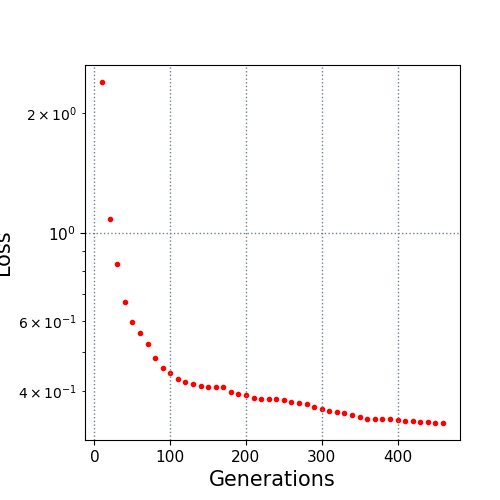

The table this chart was drawn from, first rows:
10.0, 2.395871
20.0, 1.08
30.0, 0.8328
40.0, 0.6692
50.0, 0.5945
60.0, 0.5578
70.0, 0.5234
80.0, 0.4823
90.0, 0.4563
100.0, 0.4421
110.0, 0.4287
120.0, 0.4209
130.0, 0.4163
140.0, 0.4113
150.0, 0.4093
160.0, 0.4084
170.0, 0.408
180.0, 0.3976
190.0, 0.3936
200.0, 0.3911
210.0, 0.3844
220.0, 0.3822
230.0, 0.3817
240.0, 0.3814
250.0, 0.3784
260.0, 0.375
270.0, 0.3733
280.0, 0.3709
290.0, 0.3649
300.0, 0.3595
310.0, 0.3566
320.0, 0.3527
330.0, 0.3507
340.0, 0.3472
350.0, 0.3427
360.0, 0.3404
370.0, 0.3394
380.0, 0.3394
390.0, 0.3394
400.0, 0.3383
410.0, 0.3364
420.0, 0.3362
430.0, 0.3333
440.0, 0.3333
450.0, 0.3324
460.0, 0.3318
